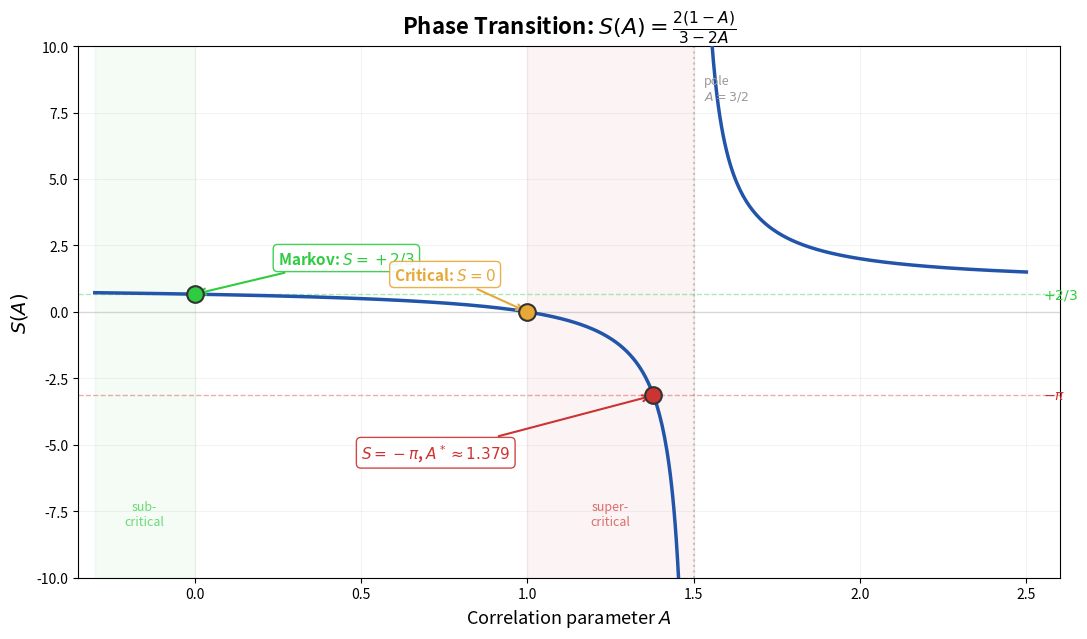

Python code for this plot: (Note: this script raises an exception after producing the figure.)
#!/usr/bin/env python3
"""
fig_phase_transition.py — The S(A) Möbius curve: phase transition from +2/3 to -π.

Shows how the spectral sum S(A) = 2(1-A)/(3-2A) transforms continuously
from the Markov prediction +2/3 (A=0) through zero (A=1) to -π (A=A*≈1.379),
with a pole at A=3/2.

Output: fig_phase_transition.png
"""

import matplotlib.pyplot as plt
import numpy as np

fig, ax = plt.subplots(figsize=(11, 6.5))

# S(A) = 2(1-A)/(3-2A), pole at A = 3/2
A_left = np.linspace(-0.3, 1.48, 500)
A_right = np.linspace(1.52, 2.5, 200)

def S(A):
    return 2*(1-A)/(3-2*A)

# A* such that S(A*) = -π
A_star = (3*np.pi + 2) / (2*(np.pi + 1))  # ≈ 1.379

# Plot the curve
ax.plot(A_left, S(A_left), '-', color='#2255AA', linewidth=2.5, zorder=3)
ax.plot(A_right, S(A_right), '-', color='#2255AA', linewidth=2.5, zorder=3)

# Pole
ax.axvline(x=1.5, color='#CCCCCC', linestyle=':', linewidth=1.5, zorder=1)
ax.text(1.53, 8, 'pole\n$A=3/2$', fontsize=9, color='#999', ha='left')

# Key points
points = [
    (0, S(0), r"Markov: $S = +2/3$", '#2ECC40', 'right', (0.25, 1.8)),
    (1, S(1), r"Critical: $S = 0$", '#E8A838', 'right', (0.6, 1.2)),
    (A_star, -np.pi, r"$S = -\pi$, $A^* \approx 1.379$", '#CC3333', 'left', (0.5, -5.5)),
]

for (x, y, label, color, ha, xytext) in points:
    ax.plot(x, y, 'o', color=color, markersize=12, zorder=5, markeredgecolor='#333',
            markeredgewidth=1.5)
    ax.annotate(label, xy=(x, y), xytext=xytext,
                fontsize=11, fontweight='bold', color=color,
                arrowprops=dict(arrowstyle='->', color=color, lw=1.5),
                bbox=dict(boxstyle='round,pad=0.3', facecolor='white',
                          edgecolor=color, alpha=0.9))

# Horizontal reference lines
ax.axhline(y=2/3, color='#2ECC40', linestyle='--', alpha=0.4, linewidth=1)
ax.axhline(y=0, color='#999', linestyle='-', alpha=0.3, linewidth=1)
ax.axhline(y=-np.pi, color='#CC3333', linestyle='--', alpha=0.4, linewidth=1)

# Labels on right edge
ax.text(2.55, 2/3, '$+2/3$', fontsize=10, color='#2ECC40', va='center')
ax.text(2.55, -np.pi, '$-\\pi$', fontsize=10, color='#CC3333', va='center')

# Shading: Markov region
ax.axvspan(-0.3, 0, alpha=0.05, color='#2ECC40')
ax.text(-0.15, -8, 'sub-\ncritical', fontsize=9, color='#2ECC40', ha='center', alpha=0.7)

# Shading: supercritical
ax.axvspan(1, 1.5, alpha=0.05, color='#CC3333')
ax.text(1.25, -8, 'super-\ncritical', fontsize=9, color='#CC3333', ha='center', alpha=0.7)

ax.set_xlabel('Correlation parameter $A$', fontsize=13)
ax.set_ylabel('$S(A)$', fontsize=14)
ax.set_title(r'Phase Transition: $S(A) = \frac{2(1-A)}{3-2A}$',
             fontsize=16, fontweight='bold')

ax.set_xlim(-0.35, 2.6)
ax.set_ylim(-10, 10)
ax.grid(True, alpha=0.15)

plt.tight_layout()
plt.savefig("papers/carry-arithmetic-E-trace-anomaly/figures/fig_phase_transition.png",
            dpi=200, bbox_inches='tight', facecolor='white')
plt.close()
print("OK: fig_phase_transition.png")
